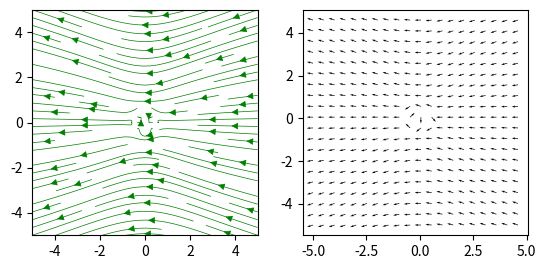

Write the Python code that produced this figure.
import pandas as pd
import numpy as np
import matplotlib.pyplot as plt


w = 5;
y, x = np.mgrid[-w:w:100j, -w:w:100j];

a = 1; 
velocity = -2; 
r = pow((pow(x,2) + pow(y,2)),0.5);

U = (0.75 * a) * ((velocity / r) + ((velocity * x * x) / pow(r,3))) + (0.25 * pow(a,3)) * (velocity / pow(r,3) - ((3 * velocity * x * x) / (pow(r,5))));
V = (0.75 * a) * ((velocity * x * y) / pow(r,3)) + (0.25 * pow(a,3)) * ((-3 * U * x * y) / (pow(r,5)));

speed = pow(pow(U,2) + pow(V,2),0.5);

plt.subplot(1, 2, 1);
plt.streamplot(x, y, U, V, density = 1, color = "green", linewidth = 0.5);
plt.gca().set_aspect('equal');
 
U = U / speed;
V = V / speed;

plt.subplot(1, 2, 2);
plt.quiver(x[::5, ::5], y[::5, ::5], U[::5, ::5], V[::5,::5]);
plt.gca().set_aspect('equal');

plt.show();